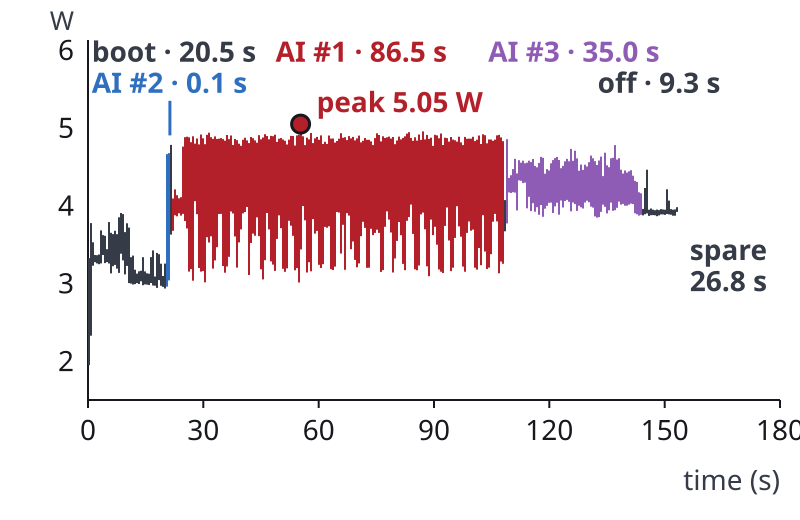

Data behind this chart, as committed beside it:
t_s, power_W
0.000, 3.324
0.011, 2.191
0.022, 1.987
0.032, 1.949
0.033, 1.996
0.043, 1.982
0.054, 1.971
0.065, 1.972
0.075, 1.975
0.086, 1.985
0.097, 1.979
0.107, 1.965
0.118, 1.981
0.128, 1.996
0.139, 2.206
0.150, 2.241
0.161, 2.249
0.171, 2.239
0.183, 2.26
0.183, 2.26
0.194, 2.253
0.205, 2.227
0.216, 2.225
0.228, 2.243
0.238, 2.268
0.249, 2.279
0.261, 2.252
0.272, 2.242
0.283, 2.256
0.283, 2.234
0.294, 2.23
0.304, 2.247
0.315, 2.235
0.327, 2.241
0.338, 2.229
0.349, 2.324
0.360, 2.299
0.372, 2.336
0.383, 2.313
0.383, 2.342
0.394, 2.343
0.405, 2.317
0.416, 2.349
0.428, 2.308
0.439, 2.315
0.450, 2.337
0.460, 2.356
0.471, 2.327
0.482, 2.338
0.492, 2.322
0.492, 2.347
0.504, 2.31
0.514, 2.328
0.526, 2.326
0.539, 2.615
0.551, 2.688
0.561, 2.639
0.572, 2.68
0.583, 2.645
0.583, 2.724
... 15,259 more rows
